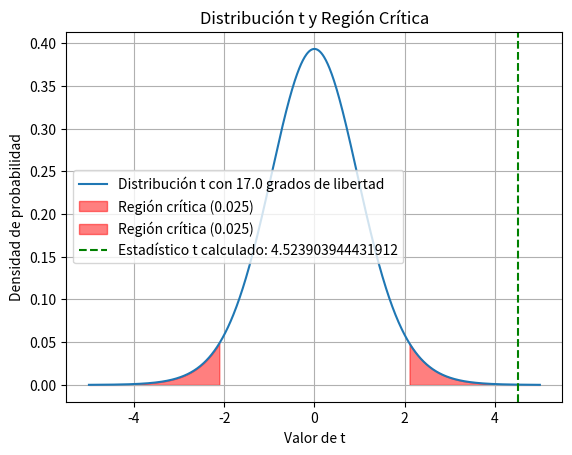

Python code for this plot:
import scipy.stats
import numpy as np
import matplotlib.pyplot as plt


def calcular_intervalo_de_confiza(data, grados_libertad, alpha, isDosColas):
    alpha = alpha*2 if isDosColas else alpha
    estadisticas_data = calcular_estadistica_descriptiva(data)

    desviacion = estadisticas_data['desviacion_estandar']

    tamaño = estadisticas_data['tamaño']

    media = estadisticas_data['media']

    desviacion_pooled = calcular_desviacion_pooled(desviacion, tamaño)

    valor_t = calcular_valor_t(alpha/2, grados_libertad)
    menor = media-valor_t*desviacion_pooled
    mayor = media+valor_t*desviacion_pooled

    return (menor, mayor)


def calcular_valor_t(alpha, grados_libertad):
    valor_t = scipy.stats.t.ppf(1 - alpha, grados_libertad)
    return valor_t


def calcular_probabilidad_colateral_t(estadistico_t, grados_libertad, isDosColas):
    probabilidad_colateral = scipy.stats.t.sf(estadistico_t, grados_libertad)
    probabilidad_colateral = probabilidad_colateral * \
        2 if isDosColas else probabilidad_colateral
    return probabilidad_colateral


def calcular_estadistica_descriptiva(data):
    estadisticas = {
        'media': data[0],
        'desviacion_estandar': data[1],
        'tamaño': data[2]
    }
    return estadisticas


def calcular_desviacion_pooled(desviacion, tamaño):
    desviacion_pooled = desviacion/np.sqrt(tamaño)
    return desviacion_pooled


def calcular_estadistico_t(data, d0):
    estadisticas_data = calcular_estadistica_descriptiva(data)

    desviacion = estadisticas_data['desviacion_estandar']

    tamaño = estadisticas_data['tamaño']

    media = estadisticas_data['media']

    desviacion_pooled = calcular_desviacion_pooled(
        desviacion, tamaño)

    estadistico_t = (media-d0) / desviacion_pooled
    return estadistico_t


def calcular_grados_de_libertad(data):
    grados_libertad = data[2]-1
    return grados_libertad


def plot_t_distribution_and_critical_region(t_stat, df, alpha, isDosColas):

    x = np.linspace(-5, 5, 1000)
    y = scipy.stats.t.pdf(x, df)
    plt.plot(x, y, label=f'Distribución t con {df} grados de libertad')
    if isDosColas:
        t_critical_1 = scipy.stats.t.ppf(alpha, df)
        t_critical_2 = scipy.stats.t.ppf(1 - alpha, df)
        x_fill = np.linspace(-5, t_critical_1, 1000)
        y_fill = scipy.stats.t.pdf(x_fill, df)
        plt.fill_between(x_fill, y_fill, color='red', alpha=0.5,
                         label=f'Región crítica ({alpha})')

        x_fill = np.linspace(t_critical_2, 5, 1000)
        y_fill = scipy.stats.t.pdf(x_fill, df)
        plt.fill_between(x_fill, y_fill, color='red', alpha=0.5,
                         label=f'Región crítica ({alpha})')

    else:
        t_critical = scipy.stats.t.ppf(1 - alpha/2, df)
        x_fill = np.linspace(t_critical, 5, 1000)
        y_fill = scipy.stats.t.pdf(x_fill, df)
        plt.fill_between(x_fill, y_fill, color='red', alpha=0.5,
                         label=f'Región crítica ({alpha})')

    plt.axvline(t_stat, color='green', linestyle='--',
                label=f'Estadístico t calculado: {t_stat}')
    plt.legend()
    plt.xlabel('Valor de t')
    plt.ylabel('Densidad de probabilidad')
    plt.title('Distribución t y Región Crítica')
    plt.grid(True)
    plt.show()


media = 0.109444444
desviacion = 0.102639989
tamaño = 18

data = np.array([media, desviacion, tamaño])

estadisticas_data = calcular_estadistica_descriptiva(data)

d0 = 0
alpha = 0.05
isDosColas = True
alpha = alpha/2 if isDosColas else alpha

# Calcular estadístico t y grados de libertad
estadistico_t = calcular_estadistico_t(data, d0)
grados_libertad = calcular_grados_de_libertad(data)

# Calcular la probabilidad que deja la cola del valor de t
probabilidad_colateral_t = calcular_probabilidad_colateral_t(
    abs(estadistico_t), grados_libertad, isDosColas)

intervalo_de_confiza = calcular_intervalo_de_confiza(
    data, grados_libertad, alpha, isDosColas)
# Graficar la distribución t y la región crítica
print("Estadísticas de data:")
for key, value in calcular_estadistica_descriptiva(data).items():
    print(f"{key}: {float(value)}")


print(
    f"\nDiferencia de medias: {estadisticas_data['media']-estadisticas_data['media']}")
print("\nIntervalo de confiza")
print(
    f"Con una confianza de {100-alpha*200 if isDosColas else 100-alpha*100}%, la diferencia entre las medias se encuentra entre {intervalo_de_confiza[0].round(4)} y {intervalo_de_confiza[1].round(4)}.")

print(f"\nEstadístico t: {estadistico_t.round(4)}")
print(f"Grados de libertad: {grados_libertad}")
print(f"Valor-P: {probabilidad_colateral_t}")

plot_t_distribution_and_critical_region(
    estadistico_t, grados_libertad, alpha, isDosColas)
